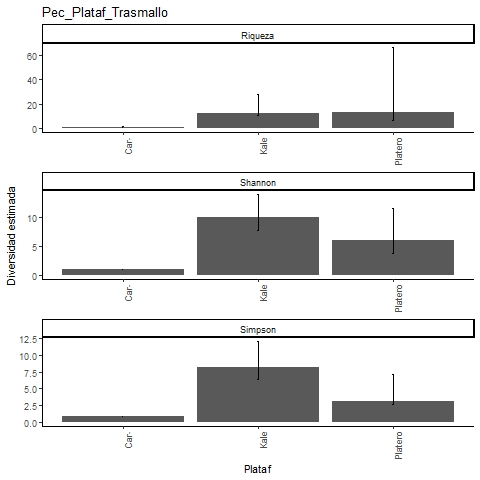

Data behind this chart, as committed beside it:
, Site, Diversity, Observed, Estimator, s.e., LCL, UCL, n, S.obs, SC
1, Caracterizacion, Species richness, 1, 1, 0.2, 1, 1.464, 3, 1, 1
2, Caracterizacion, Shannon diversity, 1, 1, 0, 1, 1, 3, 1, 1
3, Caracterizacion, Simpson diversity, 1, 1, 0, 1, 1, 3, 1, 1
4, Kale, Species richness, 10, 12.56, 3.366, 10.36, 28.24, 26, 10, 0.8549
5, Kale, Shannon diversity, 7.779, 10.08, 1.989, 7.779, 13.97, 26, 10, 0.8549
6, Kale, Simpson diversity, 6.377, 8.125, 1.953, 6.377, 11.95, 26, 10, 0.8549
7, Platero, Species richness, 6, 13.43, 10.85, 6.914, 66.36, 14, 6, 0.7249
8, Platero, Shannon diversity, 3.864, 6.119, 2.806, 3.864, 11.62, 14, 6, 0.7249
9, Platero, Simpson diversity, 2.722, 3.138, 2.012, 2.722, 7.08, 14, 6, 0.7249
